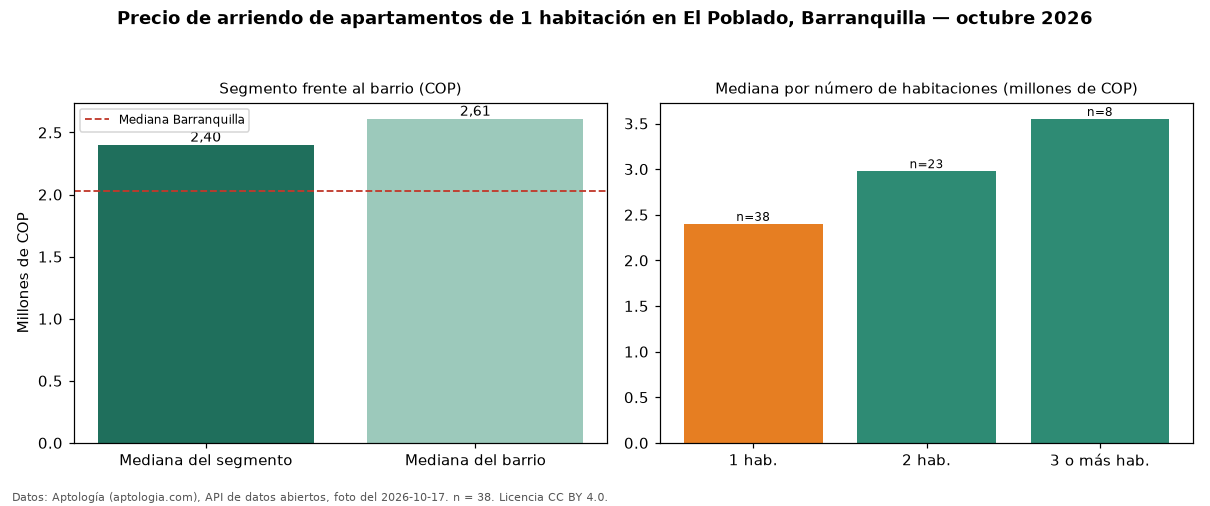

Values plotted in this chart, from the file beside it:
seccion, metrica, valor_cop, n
precio, mediana, 2400000, 38
habitaciones, 1, 2400000, 38
habitaciones, 2, 2977746, 23
habitaciones, 3+, 3550000, 8
barrio, mediana_barrio_todos_los_tamanos, 2608891, 69
ciudad, mediana_ciudad, 2030000, 
fuente, fecha_foto, 2026-10-17, 
fuente, atribucion, https://www.aptologia.com/arriendo/barra…, 
